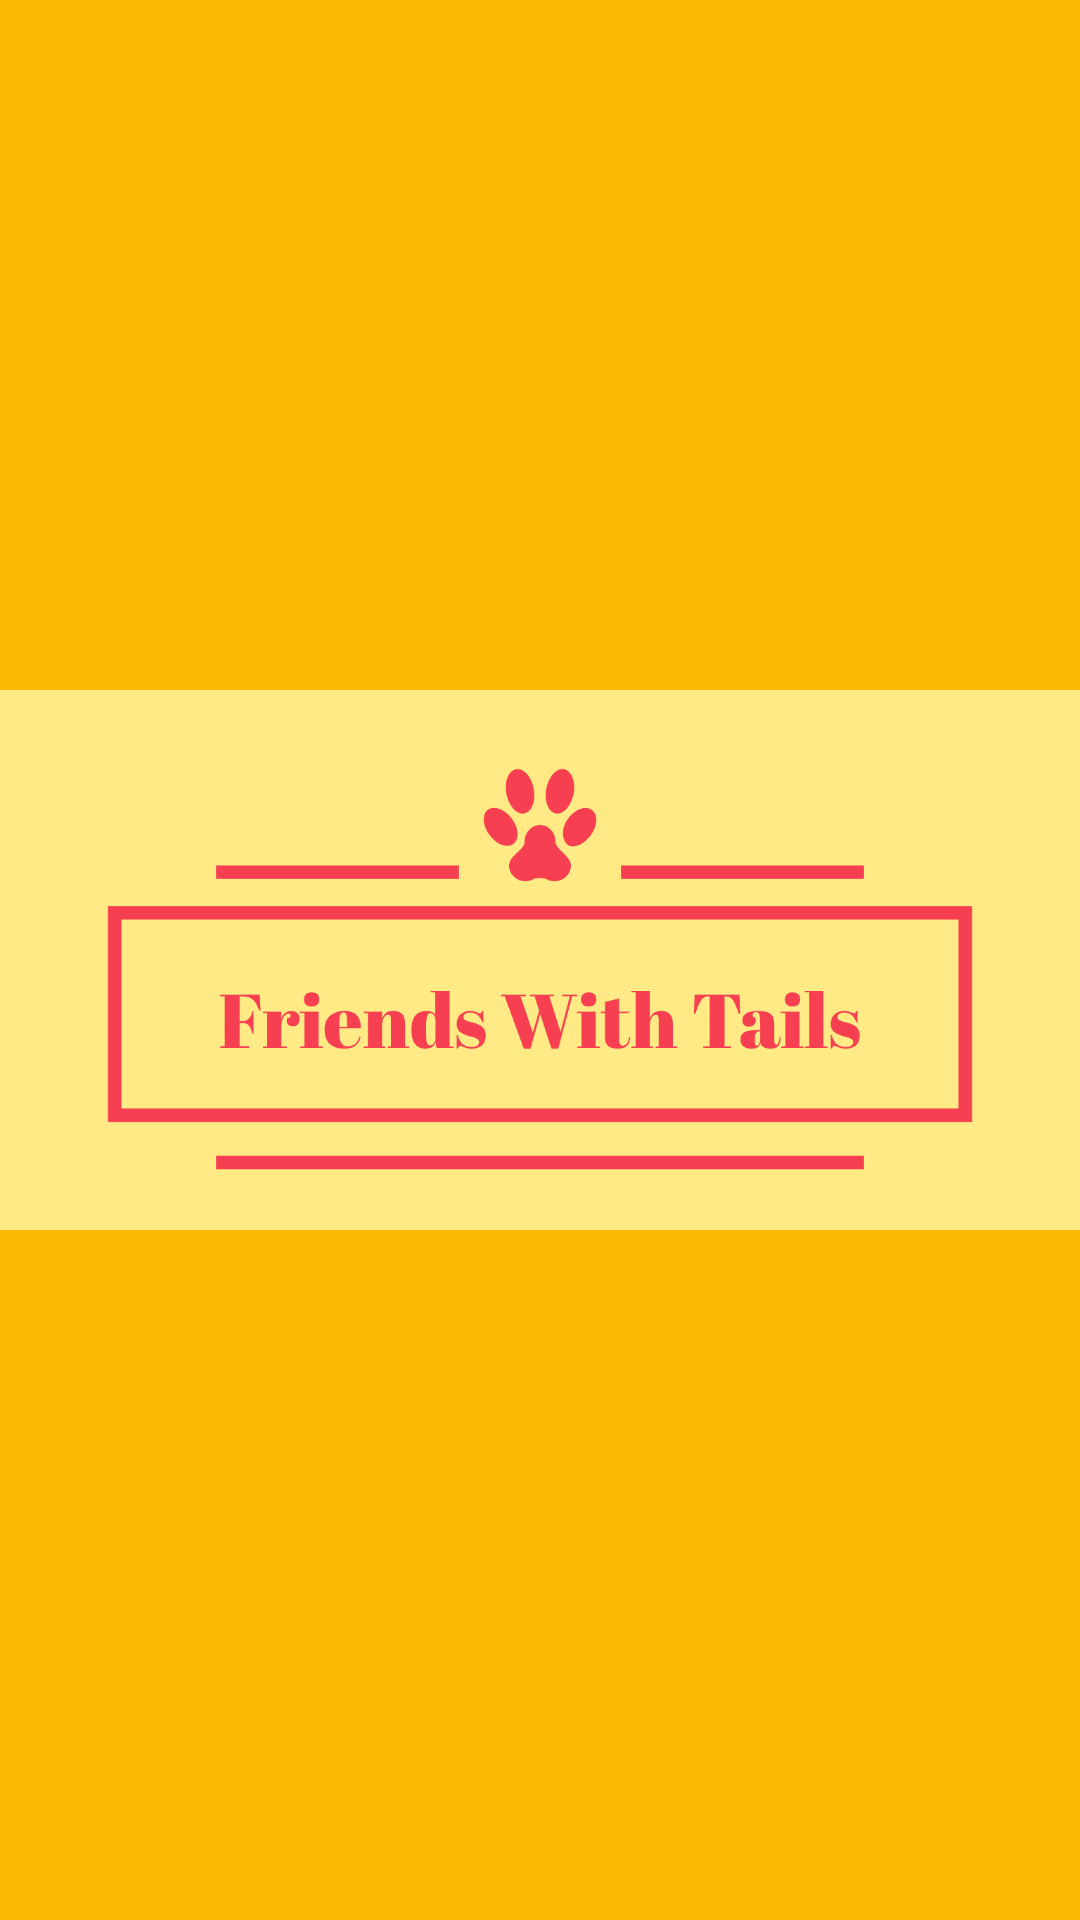

This screen was rendered from an Android layout file. Write that file and the resources it references.
<!-- AndroidManifest.xml: application theme AppTheme.NoActionBar -->
<!-- res/layout/activity_welcomepage.xml -->
<?xml version="1.0" encoding="utf-8"?>
<LinearLayout xmlns:android="http://schemas.android.com/apk/res/android"
    xmlns:app="http://schemas.android.com/apk/res-auto"
    xmlns:tools="http://schemas.android.com/tools"
    android:layout_width="match_parent"
    android:layout_height="match_parent"
    android:orientation="vertical"
    android:background="#fcba03"
    tools:context=".welcomepage">

    <ImageView
        android:layout_width="match_parent"
        android:layout_height="wrap_content"
        android:src="@drawable/logo"/>

</LinearLayout>
<!-- resources referenced by this layout -->
<resources>
  <!-- drawable logo: png bitmap (drawable, 7254 bytes) -->
  <style name="AppTheme.NoActionBar">
          <item name="windowActionBar">false</item>
          <item name="windowNoTitle">true</item>
      </style>
</resources>
